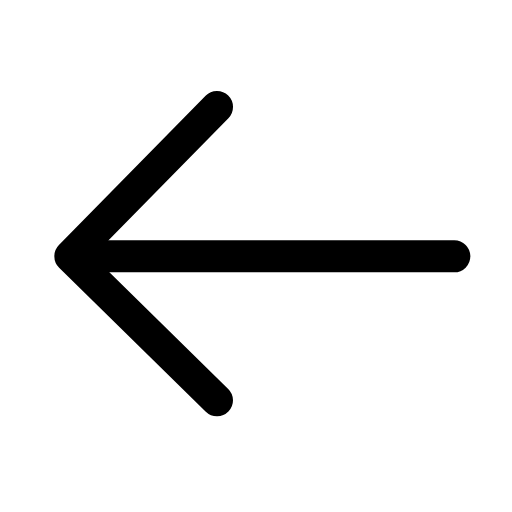
t = 0.00 s
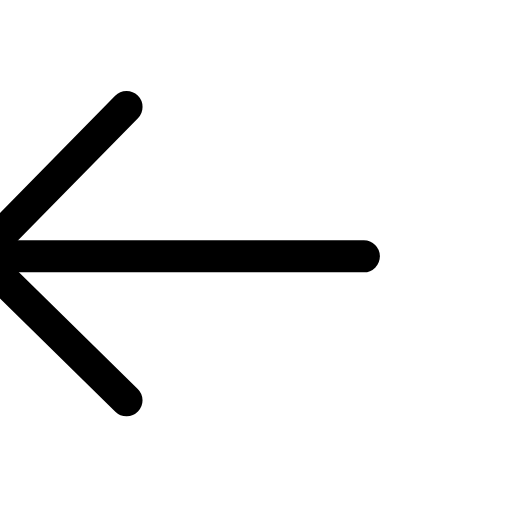
t = 0.19 s
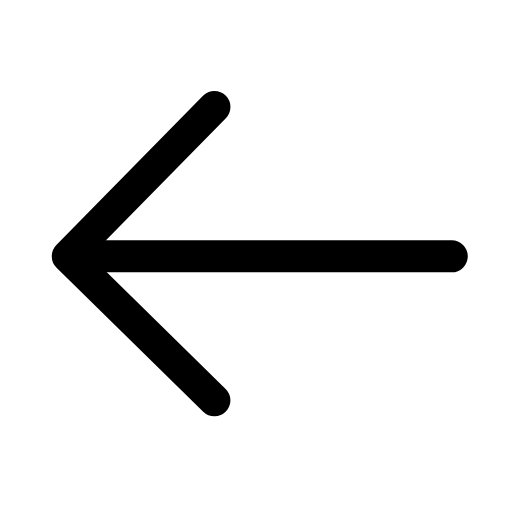
t = 0.39 s
t = 0.56 s: frame unchanged from t = 0.00 s, image omitted
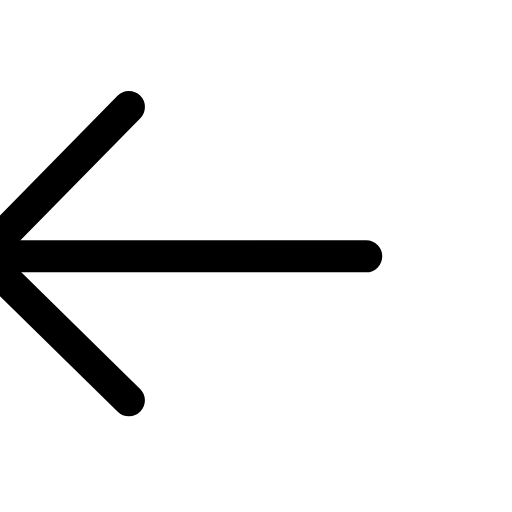
t = 0.78 s
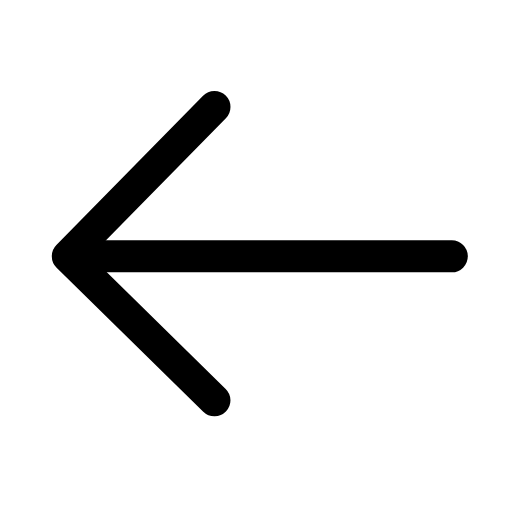
t = 0.95 s

The animated SVG that drew these frames (rendered in a browser with its animation timeline set to each time). Animation: 1 SMIL element (animateTransform=1); one cycle of 1.15 s, repeats indefinitely.

<svg xmlns="http://www.w3.org/2000/svg" width="24" height="24" viewBox="0 0 24 24" fill="none"><g transform="translate(-3.078 -2.985) scale(1.25)"><g transform="rotate(180 12 12)"><animateTransform attributeName="transform" type="translate" values="0 0;3.4 0;0 0;0 0;3.4 0;0 0;0 0" keyTimes="0;0.225;0.45;0.6;0.75;0.9;1" dur="1.15s" repeatCount="indefinite" calcMode="spline" keySplines="0.16 1 0.3 1;0.16 1 0.3 1;0.16 1 0.3 1;0.16 1 0.3 1;0.16 1 0.3 1;0.16 1 0.3 1" additive="sum"/><line stroke="currentColor" stroke-width="1.2" stroke-linecap="round" stroke-linejoin="round" fill="none" x1="4.5" y1="12" x2="18.4" y2="12"></line><path stroke="currentColor" stroke-width="1.2" stroke-linecap="round" stroke-linejoin="round" fill="none" d="M13.4 6.6L18.9 12L13.4 17.6"></path></g></g></svg>
